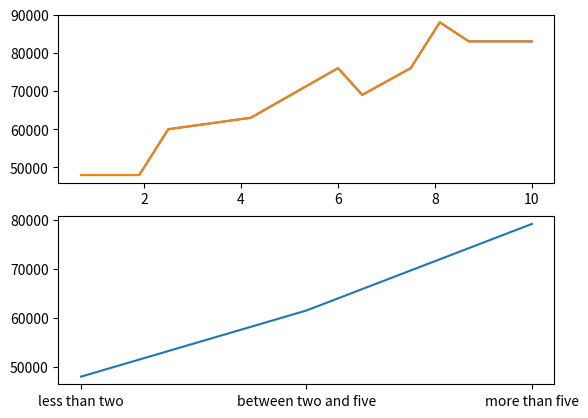

Reproduce this figure in Python.
from collections import defaultdict
from pprint import pprint

import matplotlib.pyplot as plt


salaries_and_tenures = [(83000, 8.7), (88000, 8.1),
                        (48000, 0.7), (76000, 6),
                        (69000, 6.5), (76000, 7.5),
                        (60000, 2.5), (83000, 10),
                        (48000, 1.9), (63000, 4.2)]
salaries_and_tenures.sort(key=lambda point: point[1])

salaries_by_tenure = defaultdict(list)
for salary, tenure in salaries_and_tenures:
    salaries_by_tenure[tenure].append(salary)

averge_salary_by_tenure = {tenure: sum(salaries) / len(salaries) for tenure, salaries in salaries_by_tenure.items()}

# pprint(averge_salary_by_tenure)

def tenure_bucket(tenure: float) -> str:
    if tenure < 2:
        return "less than two"
    elif tenure <= 5:
        return "between two and five"
    else:
        return "more than five"

salary_by_tenure_bucket = defaultdict(list)
for salary, tenure in salaries_and_tenures:
    salary_by_tenure_bucket[tenure_bucket(tenure)].append(salary)

averge_salary_by_tenure_bucket = {bucket: sum(salaries) / len(salaries) for bucket, salaries in salary_by_tenure_bucket.items()}

# pprint(averge_salary_by_tenure_bucket)

plt.subplot(2, 1, 1)
plt.plot([tenure for _, tenure in salaries_and_tenures], [salary for salary, _ in salaries_and_tenures])
plt.plot(averge_salary_by_tenure.keys(), averge_salary_by_tenure.values())
plt.subplot(2, 1, 2)
plt.plot(averge_salary_by_tenure_bucket.keys(), averge_salary_by_tenure_bucket.values())
plt.show()